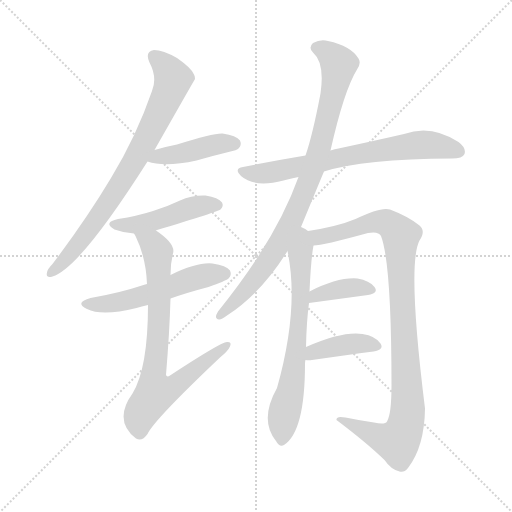
t = 0.00 s
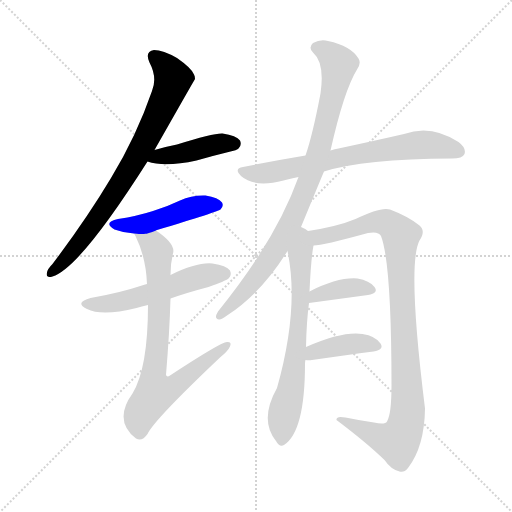
t = 1.78 s
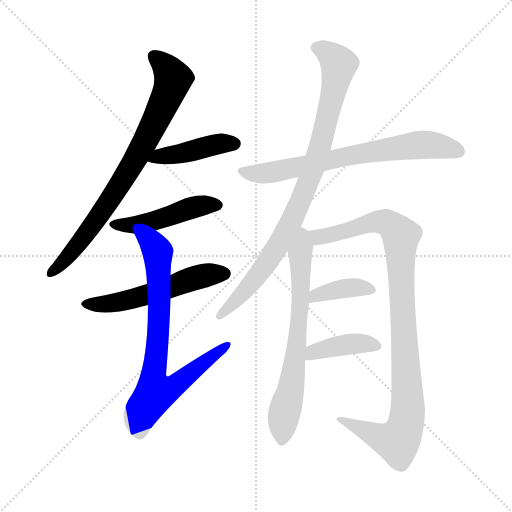
t = 3.56 s
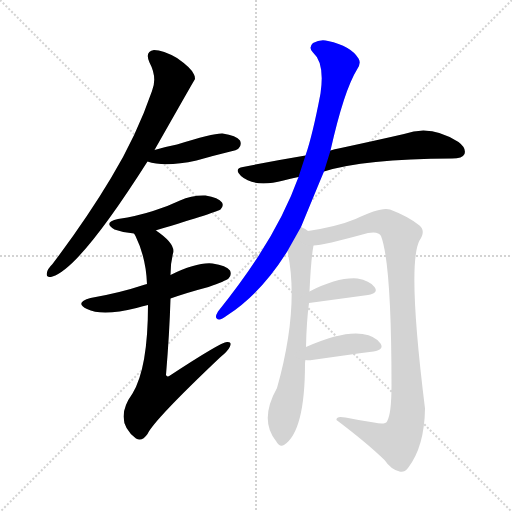
t = 5.35 s
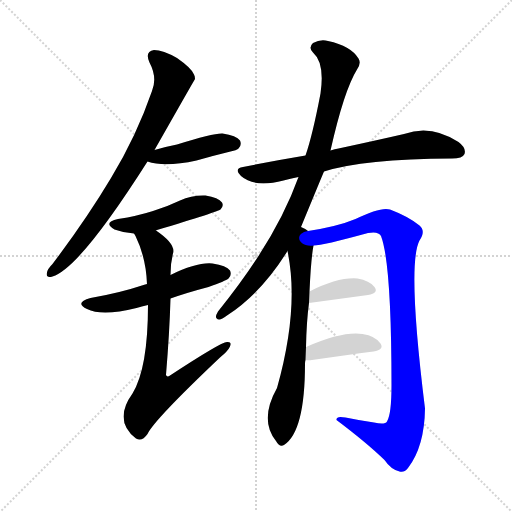
t = 7.13 s
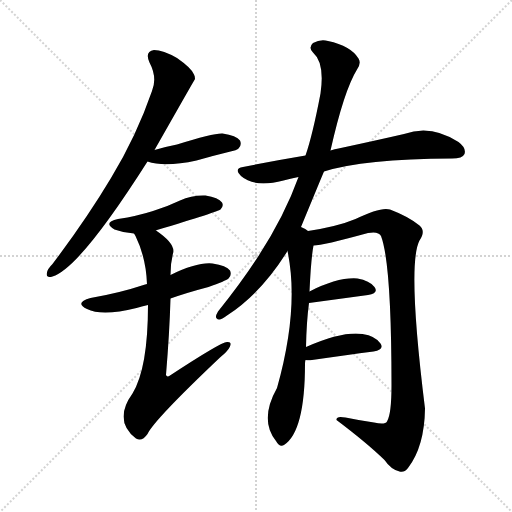
t = 8.91 s

The animated SVG that drew these frames (rendered in a browser with its animation timeline set to each time). Animation: 11 CSS @keyframes rules; one cycle of 8.91 s.

<svg version="1.1" viewBox="0 0 1024 1024" xmlns="http://www.w3.org/2000/svg">
  <g stroke="lightgray" stroke-dasharray="1,1" stroke-width="1" transform="scale(4, 4)">
    <line x1="0" y1="0" x2="256" y2="256"></line>
    <line x1="256" y1="0" x2="0" y2="256"></line>
    <line x1="128" y1="0" x2="128" y2="256"></line>
    <line x1="0" y1="128" x2="256" y2="128"></line>
  </g>
<g transform="scale(1, -1) translate(0, -900)">
   <style type="text/css">
    @keyframes keyframes0 {
      from {
       stroke: blue;
       stroke-dashoffset: 773;
       stroke-width: 128;
       }
       72% {
       animation-timing-function: step-end;
       stroke: blue;
       stroke-dashoffset: 0;
       stroke-width: 128;
       }
       to {
       stroke: black;
       stroke-width: 1024;
       }
       }
       #make-me-a-hanzi-animation-0 {
         animation: keyframes0 0.879069s both;
         animation-delay: 0.000000s;
         animation-timing-function: linear;
       }
    @keyframes keyframes1 {
      from {
       stroke: blue;
       stroke-dashoffset: 426;
       stroke-width: 128;
       }
       58% {
       animation-timing-function: step-end;
       stroke: blue;
       stroke-dashoffset: 0;
       stroke-width: 128;
       }
       to {
       stroke: black;
       stroke-width: 1024;
       }
       }
       #make-me-a-hanzi-animation-1 {
         animation: keyframes1 0.596680s both;
         animation-delay: 0.879069s;
         animation-timing-function: linear;
       }
    @keyframes keyframes2 {
      from {
       stroke: blue;
       stroke-dashoffset: 466;
       stroke-width: 128;
       }
       60% {
       animation-timing-function: step-end;
       stroke: blue;
       stroke-dashoffset: 0;
       stroke-width: 128;
       }
       to {
       stroke: black;
       stroke-width: 1024;
       }
       }
       #make-me-a-hanzi-animation-2 {
         animation: keyframes2 0.629232s both;
         animation-delay: 1.475749s;
         animation-timing-function: linear;
       }
    @keyframes keyframes3 {
      from {
       stroke: blue;
       stroke-dashoffset: 539;
       stroke-width: 128;
       }
       64% {
       animation-timing-function: step-end;
       stroke: blue;
       stroke-dashoffset: 0;
       stroke-width: 128;
       }
       to {
       stroke: black;
       stroke-width: 1024;
       }
       }
       #make-me-a-hanzi-animation-3 {
         animation: keyframes3 0.688639s both;
         animation-delay: 2.104980s;
         animation-timing-function: linear;
       }
    @keyframes keyframes4 {
      from {
       stroke: blue;
       stroke-dashoffset: 767;
       stroke-width: 128;
       }
       71% {
       animation-timing-function: step-end;
       stroke: blue;
       stroke-dashoffset: 0;
       stroke-width: 128;
       }
       to {
       stroke: black;
       stroke-width: 1024;
       }
       }
       #make-me-a-hanzi-animation-4 {
         animation: keyframes4 0.874186s both;
         animation-delay: 2.793620s;
         animation-timing-function: linear;
       }
    @keyframes keyframes5 {
      from {
       stroke: blue;
       stroke-dashoffset: 697;
       stroke-width: 128;
       }
       69% {
       animation-timing-function: step-end;
       stroke: blue;
       stroke-dashoffset: 0;
       stroke-width: 128;
       }
       to {
       stroke: black;
       stroke-width: 1024;
       }
       }
       #make-me-a-hanzi-animation-5 {
         animation: keyframes5 0.817220s both;
         animation-delay: 3.667806s;
         animation-timing-function: linear;
       }
    @keyframes keyframes6 {
      from {
       stroke: blue;
       stroke-dashoffset: 881;
       stroke-width: 128;
       }
       74% {
       animation-timing-function: step-end;
       stroke: blue;
       stroke-dashoffset: 0;
       stroke-width: 128;
       }
       to {
       stroke: black;
       stroke-width: 1024;
       }
       }
       #make-me-a-hanzi-animation-6 {
         animation: keyframes6 0.966960s both;
         animation-delay: 4.485026s;
         animation-timing-function: linear;
       }
    @keyframes keyframes7 {
      from {
       stroke: blue;
       stroke-dashoffset: 678;
       stroke-width: 128;
       }
       69% {
       animation-timing-function: step-end;
       stroke: blue;
       stroke-dashoffset: 0;
       stroke-width: 128;
       }
       to {
       stroke: black;
       stroke-width: 1024;
       }
       }
       #make-me-a-hanzi-animation-7 {
         animation: keyframes7 0.801758s both;
         animation-delay: 5.451986s;
         animation-timing-function: linear;
       }
    @keyframes keyframes8 {
      from {
       stroke: blue;
       stroke-dashoffset: 982;
       stroke-width: 128;
       }
       76% {
       animation-timing-function: step-end;
       stroke: blue;
       stroke-dashoffset: 0;
       stroke-width: 128;
       }
       to {
       stroke: black;
       stroke-width: 1024;
       }
       }
       #make-me-a-hanzi-animation-8 {
         animation: keyframes8 1.049154s both;
         animation-delay: 6.253743s;
         animation-timing-function: linear;
       }
    @keyframes keyframes9 {
      from {
       stroke: blue;
       stroke-dashoffset: 379;
       stroke-width: 128;
       }
       55% {
       animation-timing-function: step-end;
       stroke: blue;
       stroke-dashoffset: 0;
       stroke-width: 128;
       }
       to {
       stroke: black;
       stroke-width: 1024;
       }
       }
       #make-me-a-hanzi-animation-9 {
         animation: keyframes9 0.558431s both;
         animation-delay: 7.302897s;
         animation-timing-function: linear;
       }
    @keyframes keyframes10 {
      from {
       stroke: blue;
       stroke-dashoffset: 395;
       stroke-width: 128;
       }
       56% {
       animation-timing-function: step-end;
       stroke: blue;
       stroke-dashoffset: 0;
       stroke-width: 128;
       }
       to {
       stroke: black;
       stroke-width: 1024;
       }
       }
       #make-me-a-hanzi-animation-10 {
         animation: keyframes10 0.571452s both;
         animation-delay: 7.861328s;
         animation-timing-function: linear;
       }
</style>
<path d="M 309.0 600.0 Q 388.0 739.0 390.0 742.0 Q 390.0 748.0 388.0 751.0 Q 384.0 763.0 354.0 784.0 Q 326.0 800.0 308.0 800.0 Q 289.0 797.0 299.0 775.0 Q 315.0 745.0 304.0 718.0 Q 273.0 628.0 222.0 544.0 Q 173.0 462.0 105.0 372.0 Q 95.0 362.0 94.0 355.0 Q 91.0 343.0 105.0 347.0 Q 159.0 363.0 295.0 577.0 L 309.0 600.0 Z" fill="lightgray"></path> 
<path d="M 295.0 577.0 Q 329.0 565.0 393.0 579.0 Q 424.0 588.0 457.0 596.0 Q 475.0 600.0 477.0 603.0 Q 484.0 610.0 480.0 619.0 Q 473.0 629.0 445.0 633.0 Q 427.0 634.0 354.0 611.0 Q 333.0 607.0 309.0 600.0 C 280.0 592.0 266.0 586.0 295.0 577.0 Z" fill="lightgray"></path> 
<path d="M 312.0 439.0 Q 312.0 440.0 314.0 440.0 Q 437.0 477.0 441.0 481.0 Q 448.0 488.0 444.0 495.0 Q 437.0 505.0 411.0 509.0 Q 384.0 510.0 360.0 499.0 Q 335.0 487.0 306.0 478.0 Q 275.0 468.0 236.0 462.0 Q 205.0 455.0 229.0 441.0 Q 248.0 434.0 268.0 433.0 C 291.0 431.0 291.0 431.0 312.0 439.0 Z" fill="lightgray"></path> 
<path d="M 341.0 303.0 Q 375.0 315.0 417.0 326.0 Q 451.0 338.0 457.0 343.0 Q 464.0 350.0 460.0 359.0 Q 453.0 369.0 425.0 373.0 Q 394.0 376.0 341.0 350.0 L 294.0 332.0 Q 290.0 331.0 287.0 330.0 Q 239.0 314.0 181.0 304.0 Q 148.0 295.0 174.0 282.0 Q 204.0 267.0 273.0 284.0 Q 283.0 287.0 296.0 290.0 L 341.0 303.0 Z" fill="lightgray"></path> 
<path d="M 296.0 290.0 Q 296.0 164.0 265.0 113.0 Q 226.0 59.0 272.0 23.0 Q 284.0 16.0 295.0 32.0 Q 308.0 60.0 440.0 185.0 Q 456.0 198.0 460.0 207.0 Q 464.0 217.0 454.0 216.0 Q 442.0 216.0 340.0 149.0 Q 334.0 145.0 332.0 150.0 Q 339.0 234.0 341.0 303.0 L 341.0 350.0 Q 341.0 374.0 346.0 393.0 Q 352.0 412.0 312.0 439.0 C 288.0 457.0 255.0 460.0 268.0 433.0 Q 269.0 432.0 271.0 428.0 Q 292.0 385.0 294.0 332.0 L 296.0 290.0 Z" fill="lightgray"></path> 
<path d="M 648.0 557.0 Q 727.0 582.0 904.0 583.0 Q 925.0 583.0 929.0 592.0 Q 933.0 604.0 917.0 616.0 Q 862.0 652.0 808.0 632.0 Q 756.0 620.0 677.0 603.0 Q 670.0 602.0 661.0 599.0 L 611.0 589.0 Q 551.0 579.0 486.0 566.0 Q 467.0 563.0 482.0 548.0 Q 509.0 524.0 567.0 539.0 Q 580.0 543.0 597.0 546.0 L 648.0 557.0 Z" fill="lightgray"></path> 
<path d="M 602.0 446.0 Q 642.0 543.0 648.0 557.0 L 661.0 599.0 Q 688.0 719.0 714.0 761.0 Q 723.0 774.0 717.0 783.0 Q 702.0 808.0 656.0 818.0 Q 641.0 822.0 626.0 814.0 Q 616.0 805.0 626.0 795.0 Q 650.0 774.0 641.0 713.0 Q 625.0 629.0 611.0 589.0 L 597.0 546.0 Q 552.0 420.0 436.0 277.0 Q 427.0 262.0 438.0 261.0 Q 442.0 260.0 454.0 269.0 Q 523.0 314.0 575.0 398.0 L 602.0 446.0 Z" fill="lightgray"></path> 
<path d="M 612.0 206.0 Q 613.0 257.0 618.0 294.0 L 619.0 317.0 Q 622.0 383.0 627.0 409.0 C 630.0 429.0 630.0 429.0 616.0 438.0 Q 612.0 442.0 602.0 446.0 C 575.0 460.0 569.0 427.0 575.0 398.0 Q 599.0 284.0 554.0 124.0 Q 518.0 60.0 552.0 18.0 Q 559.0 5.0 568.0 10.0 Q 610.0 37.0 610.0 173.0 Q 610.0 177.0 611.0 180.0 L 612.0 206.0 Z" fill="lightgray"></path> 
<path d="M 627.0 409.0 Q 645.0 409.0 736.0 434.0 Q 757.0 438.0 762.0 428.0 Q 783.0 373.0 783.0 129.0 Q 783.0 72.0 774.0 57.0 Q 770.0 50.0 748.0 55.0 Q 720.0 59.0 691.0 65.0 Q 672.0 69.0 673.0 60.0 Q 734.0 14.0 769.0 -20.0 Q 782.0 -39.0 799.0 -43.0 Q 808.0 -46.0 816.0 -36.0 Q 849.0 7.0 850.0 83.0 Q 814.0 372.0 839.0 419.0 Q 852.0 438.0 839.0 449.0 Q 817.0 467.0 780.0 481.0 Q 762.0 487.0 711.0 462.0 Q 675.0 447.0 616.0 438.0 C 586.0 433.0 597.0 405.0 627.0 409.0 Z" fill="lightgray"></path> 
<path d="M 618.0 294.0 L 736.0 310.0 Q 758.0 314.0 749.0 326.0 Q 739.0 339.0 715.0 343.0 Q 676.0 346.0 619.0 317.0 C 592.0 304.0 588.0 290.0 618.0 294.0 Z" fill="lightgray"></path> 
<path d="M 611.0 180.0 Q 617.0 179.0 624.0 180.0 Q 694.0 190.0 747.0 197.0 Q 769.0 201.0 761.0 213.0 Q 751.0 228.0 725.0 232.0 Q 685.0 238.0 612.0 206.0 C 584.0 194.0 581.0 183.0 611.0 180.0 Z" fill="lightgray"></path> 
      <clipPath id="make-me-a-hanzi-clip-0">
      <path d="M 309.0 600.0 Q 388.0 739.0 390.0 742.0 Q 390.0 748.0 388.0 751.0 Q 384.0 763.0 354.0 784.0 Q 326.0 800.0 308.0 800.0 Q 289.0 797.0 299.0 775.0 Q 315.0 745.0 304.0 718.0 Q 273.0 628.0 222.0 544.0 Q 173.0 462.0 105.0 372.0 Q 95.0 362.0 94.0 355.0 Q 91.0 343.0 105.0 347.0 Q 159.0 363.0 295.0 577.0 L 309.0 600.0 Z" fill="lightgray"></path>
      </clipPath>
      <path clip-path="url(#make-me-a-hanzi-clip-0)" d="M 309.0 785.0 L 334.0 763.0 L 346.0 742.0 L 317.0 669.0 L 257.0 556.0 L 219.0 498.0 L 149.0 402.0 L 103.0 356.0 " fill="none" id="make-me-a-hanzi-animation-0" stroke-dasharray="645 1290" stroke-linecap="round"></path>

      <clipPath id="make-me-a-hanzi-clip-1">
      <path d="M 295.0 577.0 Q 329.0 565.0 393.0 579.0 Q 424.0 588.0 457.0 596.0 Q 475.0 600.0 477.0 603.0 Q 484.0 610.0 480.0 619.0 Q 473.0 629.0 445.0 633.0 Q 427.0 634.0 354.0 611.0 Q 333.0 607.0 309.0 600.0 C 280.0 592.0 266.0 586.0 295.0 577.0 Z" fill="lightgray"></path>
      </clipPath>
      <path clip-path="url(#make-me-a-hanzi-clip-1)" d="M 302.0 581.0 L 424.0 610.0 L 469.0 613.0 " fill="none" id="make-me-a-hanzi-animation-1" stroke-dasharray="298 596" stroke-linecap="round"></path>

      <clipPath id="make-me-a-hanzi-clip-2">
      <path d="M 312.0 439.0 Q 312.0 440.0 314.0 440.0 Q 437.0 477.0 441.0 481.0 Q 448.0 488.0 444.0 495.0 Q 437.0 505.0 411.0 509.0 Q 384.0 510.0 360.0 499.0 Q 335.0 487.0 306.0 478.0 Q 275.0 468.0 236.0 462.0 Q 205.0 455.0 229.0 441.0 Q 248.0 434.0 268.0 433.0 C 291.0 431.0 291.0 431.0 312.0 439.0 Z" fill="lightgray"></path>
      </clipPath>
      <path clip-path="url(#make-me-a-hanzi-clip-2)" d="M 230.0 452.0 L 288.0 453.0 L 394.0 487.0 L 435.0 490.0 " fill="none" id="make-me-a-hanzi-animation-2" stroke-dasharray="338 676" stroke-linecap="round"></path>

      <clipPath id="make-me-a-hanzi-clip-3">
      <path d="M 341.0 303.0 Q 375.0 315.0 417.0 326.0 Q 451.0 338.0 457.0 343.0 Q 464.0 350.0 460.0 359.0 Q 453.0 369.0 425.0 373.0 Q 394.0 376.0 341.0 350.0 L 294.0 332.0 Q 290.0 331.0 287.0 330.0 Q 239.0 314.0 181.0 304.0 Q 148.0 295.0 174.0 282.0 Q 204.0 267.0 273.0 284.0 Q 283.0 287.0 296.0 290.0 L 341.0 303.0 Z" fill="lightgray"></path>
      </clipPath>
      <path clip-path="url(#make-me-a-hanzi-clip-3)" d="M 175.0 294.0 L 202.0 291.0 L 241.0 297.0 L 401.0 347.0 L 449.0 353.0 " fill="none" id="make-me-a-hanzi-animation-3" stroke-dasharray="411 822" stroke-linecap="round"></path>

      <clipPath id="make-me-a-hanzi-clip-4">
      <path d="M 296.0 290.0 Q 296.0 164.0 265.0 113.0 Q 226.0 59.0 272.0 23.0 Q 284.0 16.0 295.0 32.0 Q 308.0 60.0 440.0 185.0 Q 456.0 198.0 460.0 207.0 Q 464.0 217.0 454.0 216.0 Q 442.0 216.0 340.0 149.0 Q 334.0 145.0 332.0 150.0 Q 339.0 234.0 341.0 303.0 L 341.0 350.0 Q 341.0 374.0 346.0 393.0 Q 352.0 412.0 312.0 439.0 C 288.0 457.0 255.0 460.0 268.0 433.0 Q 269.0 432.0 271.0 428.0 Q 292.0 385.0 294.0 332.0 L 296.0 290.0 Z" fill="lightgray"></path>
      </clipPath>
      <path clip-path="url(#make-me-a-hanzi-clip-4)" d="M 275.0 434.0 L 306.0 412.0 L 315.0 396.0 L 318.0 254.0 L 306.0 142.0 L 311.0 115.0 L 353.0 130.0 L 454.0 209.0 " fill="none" id="make-me-a-hanzi-animation-4" stroke-dasharray="639 1278" stroke-linecap="round"></path>

      <clipPath id="make-me-a-hanzi-clip-5">
      <path d="M 648.0 557.0 Q 727.0 582.0 904.0 583.0 Q 925.0 583.0 929.0 592.0 Q 933.0 604.0 917.0 616.0 Q 862.0 652.0 808.0 632.0 Q 756.0 620.0 677.0 603.0 Q 670.0 602.0 661.0 599.0 L 611.0 589.0 Q 551.0 579.0 486.0 566.0 Q 467.0 563.0 482.0 548.0 Q 509.0 524.0 567.0 539.0 Q 580.0 543.0 597.0 546.0 L 648.0 557.0 Z" fill="lightgray"></path>
      </clipPath>
      <path clip-path="url(#make-me-a-hanzi-clip-5)" d="M 484.0 557.0 L 538.0 554.0 L 823.0 609.0 L 858.0 611.0 L 918.0 597.0 " fill="none" id="make-me-a-hanzi-animation-5" stroke-dasharray="569 1138" stroke-linecap="round"></path>

      <clipPath id="make-me-a-hanzi-clip-6">
      <path d="M 602.0 446.0 Q 642.0 543.0 648.0 557.0 L 661.0 599.0 Q 688.0 719.0 714.0 761.0 Q 723.0 774.0 717.0 783.0 Q 702.0 808.0 656.0 818.0 Q 641.0 822.0 626.0 814.0 Q 616.0 805.0 626.0 795.0 Q 650.0 774.0 641.0 713.0 Q 625.0 629.0 611.0 589.0 L 597.0 546.0 Q 552.0 420.0 436.0 277.0 Q 427.0 262.0 438.0 261.0 Q 442.0 260.0 454.0 269.0 Q 523.0 314.0 575.0 398.0 L 602.0 446.0 Z" fill="lightgray"></path>
      </clipPath>
      <path clip-path="url(#make-me-a-hanzi-clip-6)" d="M 633.0 805.0 L 658.0 793.0 L 678.0 771.0 L 648.0 635.0 L 617.0 537.0 L 587.0 465.0 L 544.0 389.0 L 492.0 320.0 L 439.0 269.0 " fill="none" id="make-me-a-hanzi-animation-6" stroke-dasharray="753 1506" stroke-linecap="round"></path>

      <clipPath id="make-me-a-hanzi-clip-7">
      <path d="M 612.0 206.0 Q 613.0 257.0 618.0 294.0 L 619.0 317.0 Q 622.0 383.0 627.0 409.0 C 630.0 429.0 630.0 429.0 616.0 438.0 Q 612.0 442.0 602.0 446.0 C 575.0 460.0 569.0 427.0 575.0 398.0 Q 599.0 284.0 554.0 124.0 Q 518.0 60.0 552.0 18.0 Q 559.0 5.0 568.0 10.0 Q 610.0 37.0 610.0 173.0 Q 610.0 177.0 611.0 180.0 L 612.0 206.0 Z" fill="lightgray"></path>
      </clipPath>
      <path clip-path="url(#make-me-a-hanzi-clip-7)" d="M 603.0 437.0 L 607.0 426.0 L 600.0 394.0 L 601.0 290.0 L 585.0 139.0 L 567.0 65.0 L 563.0 20.0 " fill="none" id="make-me-a-hanzi-animation-7" stroke-dasharray="550 1100" stroke-linecap="round"></path>

      <clipPath id="make-me-a-hanzi-clip-8">
      <path d="M 627.0 409.0 Q 645.0 409.0 736.0 434.0 Q 757.0 438.0 762.0 428.0 Q 783.0 373.0 783.0 129.0 Q 783.0 72.0 774.0 57.0 Q 770.0 50.0 748.0 55.0 Q 720.0 59.0 691.0 65.0 Q 672.0 69.0 673.0 60.0 Q 734.0 14.0 769.0 -20.0 Q 782.0 -39.0 799.0 -43.0 Q 808.0 -46.0 816.0 -36.0 Q 849.0 7.0 850.0 83.0 Q 814.0 372.0 839.0 419.0 Q 852.0 438.0 839.0 449.0 Q 817.0 467.0 780.0 481.0 Q 762.0 487.0 711.0 462.0 Q 675.0 447.0 616.0 438.0 C 586.0 433.0 597.0 405.0 627.0 409.0 Z" fill="lightgray"></path>
      </clipPath>
      <path clip-path="url(#make-me-a-hanzi-clip-8)" d="M 625.0 433.0 L 647.0 427.0 L 759.0 457.0 L 777.0 453.0 L 802.0 428.0 L 816.0 92.0 L 810.0 45.0 L 794.0 17.0 L 683.0 57.0 " fill="none" id="make-me-a-hanzi-animation-8" stroke-dasharray="854 1708" stroke-linecap="round"></path>

      <clipPath id="make-me-a-hanzi-clip-9">
      <path d="M 618.0 294.0 L 736.0 310.0 Q 758.0 314.0 749.0 326.0 Q 739.0 339.0 715.0 343.0 Q 676.0 346.0 619.0 317.0 C 592.0 304.0 588.0 290.0 618.0 294.0 Z" fill="lightgray"></path>
      </clipPath>
      <path clip-path="url(#make-me-a-hanzi-clip-9)" d="M 625.0 299.0 L 632.0 310.0 L 676.0 321.0 L 718.0 326.0 L 740.0 320.0 " fill="none" id="make-me-a-hanzi-animation-9" stroke-dasharray="251 502" stroke-linecap="round"></path>

      <clipPath id="make-me-a-hanzi-clip-10">
      <path d="M 611.0 180.0 Q 617.0 179.0 624.0 180.0 Q 694.0 190.0 747.0 197.0 Q 769.0 201.0 761.0 213.0 Q 751.0 228.0 725.0 232.0 Q 685.0 238.0 612.0 206.0 C 584.0 194.0 581.0 183.0 611.0 180.0 Z" fill="lightgray"></path>
      </clipPath>
      <path clip-path="url(#make-me-a-hanzi-clip-10)" d="M 618.0 186.0 L 628.0 196.0 L 699.0 212.0 L 751.0 207.0 " fill="none" id="make-me-a-hanzi-animation-10" stroke-dasharray="267 534" stroke-linecap="round"></path>

</g>
</svg>
